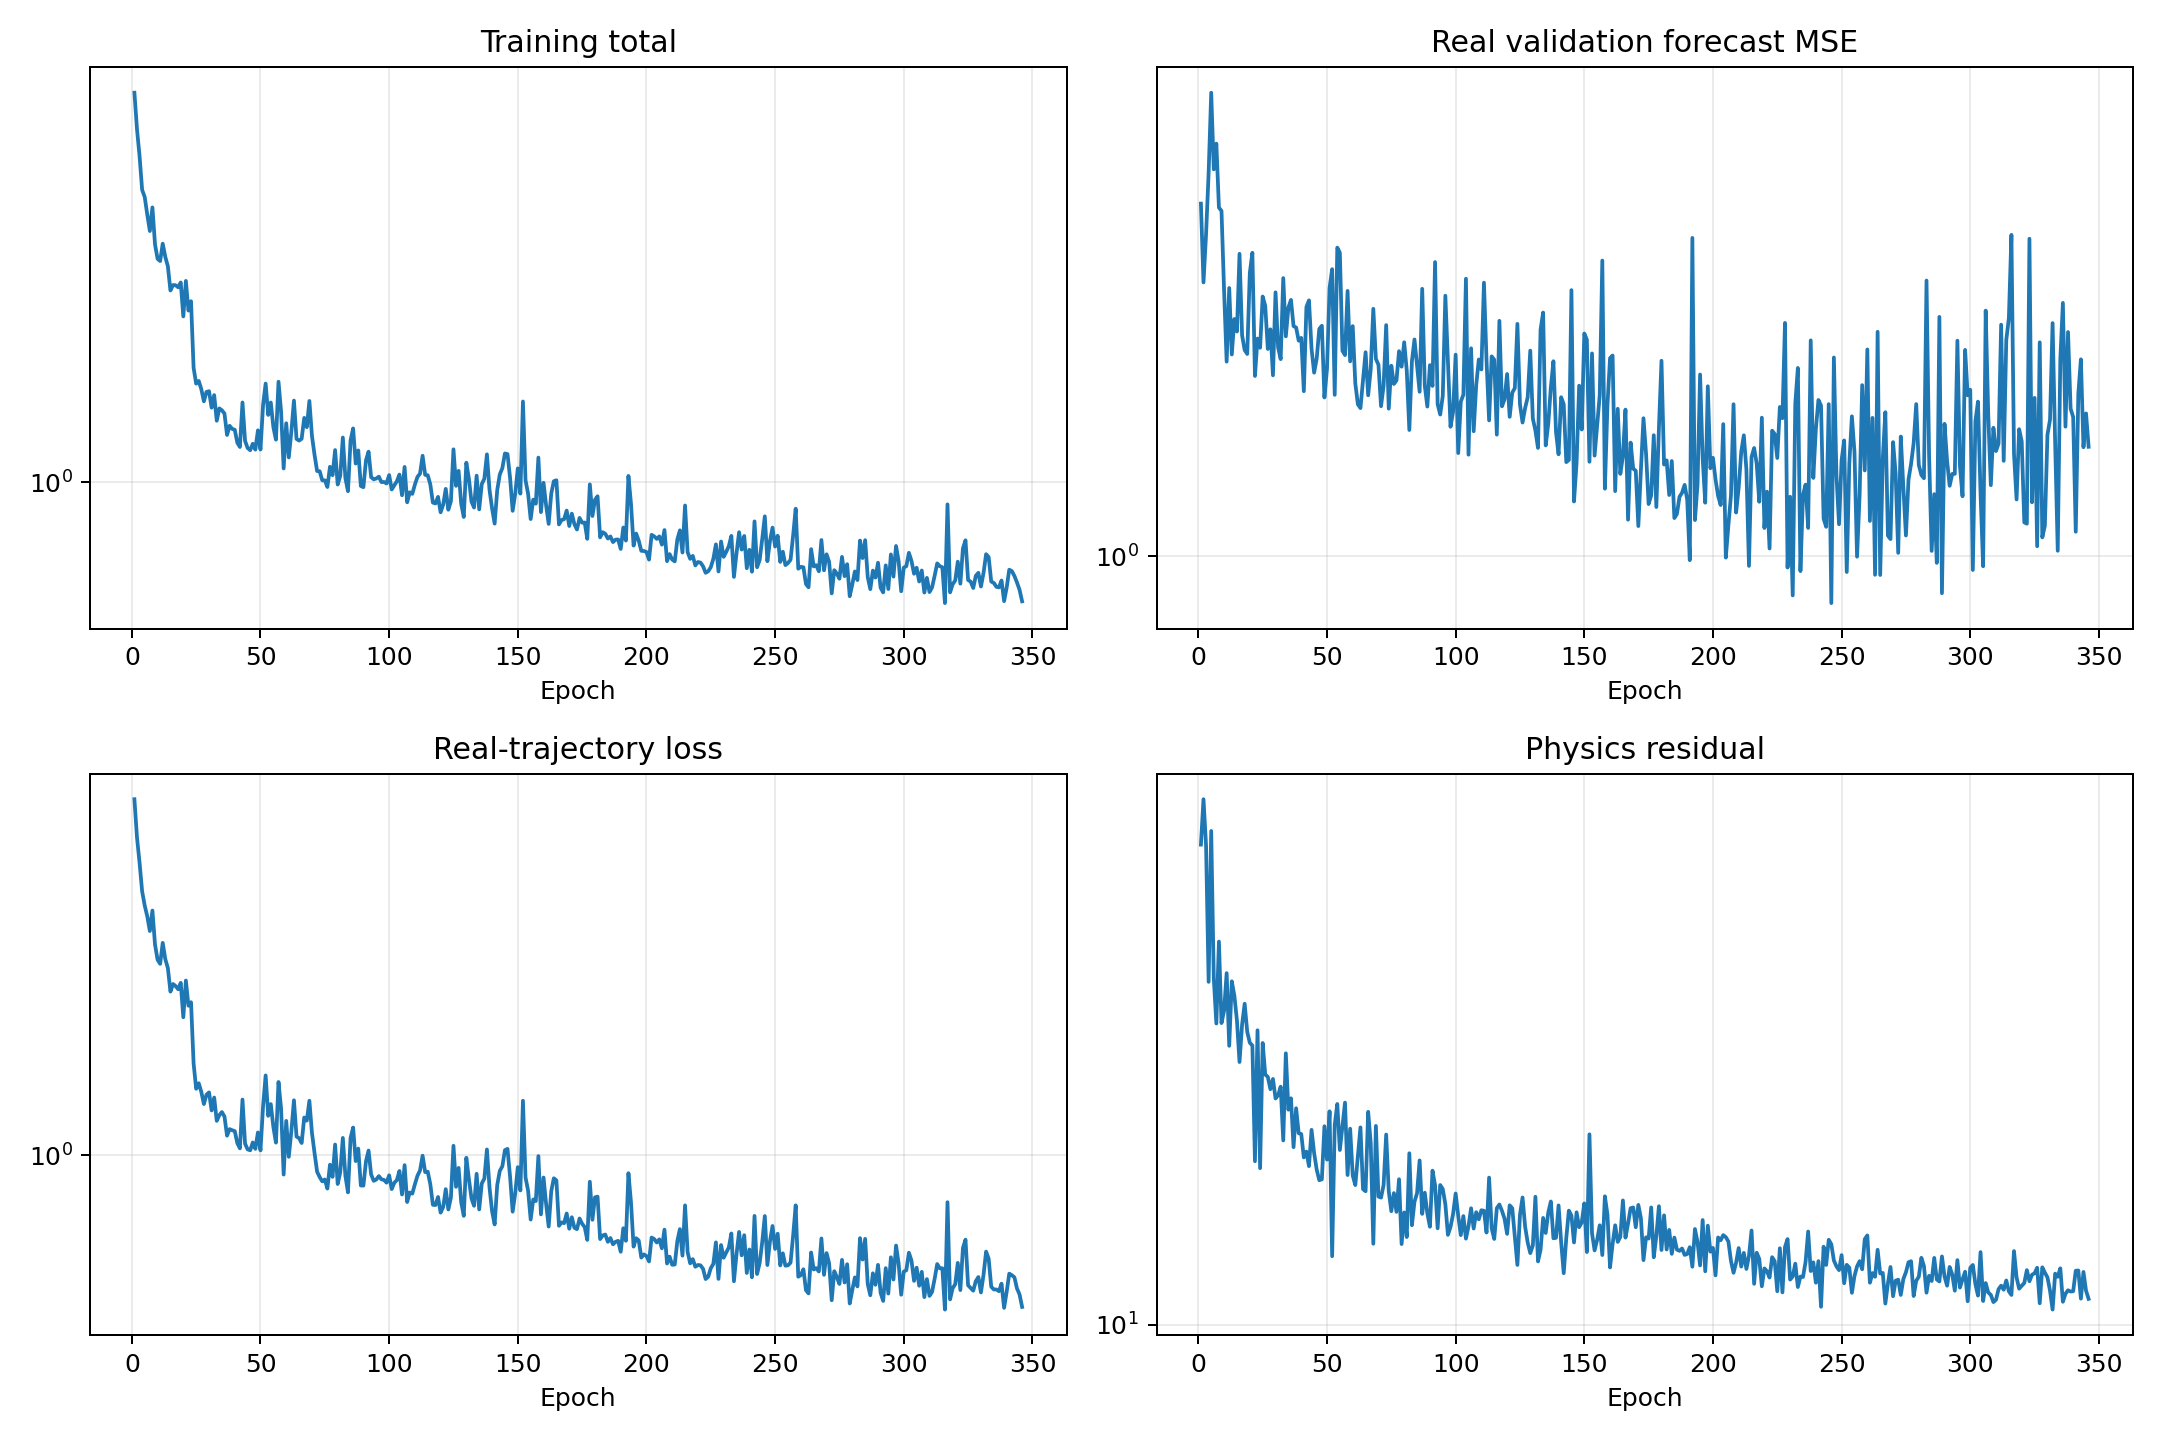

Values plotted in this chart, from the file beside it:
epoch, validation_real_forecast_mse, train_data, train_physics, train_total
1, 2.73, 8.138, 46.16, 8.6
2, 2.181, 6.495, 53.34, 7.029
3, 2.502, 5.6, 46.01, 6.06
4, 2.981, 4.731, 29.82, 5.03
5, 3.743, 4.353, 48.21, 4.835
6, 3.009, 4.083, 30.15, 4.384
7, 3.238, 3.745, 26.11, 4.007
8, 2.699, 4.225, 33.9, 4.564
9, 2.674, 3.462, 26.15, 3.724
10, 2.133, 3.163, 27.21, 3.436
11, 1.741, 3.087, 30.65, 3.394
12, 2.147, 3.493, 24.32, 3.737
13, 1.777, 3.175, 29.87, 3.473
14, 1.966, 3.013, 28.54, 3.298
15, 1.897, 2.622, 26.37, 2.885
16, 2.366, 2.742, 23.1, 2.973
17, 1.877, 2.71, 26.02, 2.97
18, 1.8, 2.659, 27.81, 2.937
19, 1.779, 2.761, 25.43, 3.016
20, 2.241, 2.255, 24.56, 2.5
21, 2.373, 2.798, 24.35, 3.042
22, 1.671, 2.413, 16.84, 2.582
23, 1.859, 2.463, 25.56, 2.719
24, 1.811, 1.717, 16.47, 1.882
25, 2.096, 1.48, 24.54, 1.725
26, 2.041, 1.529, 22.19, 1.751
27, 1.805, 1.453, 22.04, 1.673
28, 1.909, 1.353, 21.18, 1.564
29, 1.675, 1.429, 21.89, 1.648
30, 2.121, 1.449, 20.57, 1.654
31, 1.813, 1.303, 20.78, 1.51
32, 1.754, 1.406, 21.36, 1.619
33, 2.208, 1.225, 18, 1.405
34, 1.871, 1.267, 23.75, 1.505
35, 2.031, 1.291, 19.85, 1.489
36, 2.076, 1.257, 20.58, 1.462
37, 1.926, 1.123, 17.61, 1.299
38, 1.918, 1.167, 19.94, 1.367
39, 1.848, 1.159, 18.41, 1.344
40, 1.863, 1.153, 18.37, 1.337
41, 1.601, 1.074, 17.05, 1.245
42, 2.034, 1.042, 17.37, 1.216
43, 2.073, 1.389, 16.58, 1.555
44, 1.805, 1.072, 18.61, 1.258
45, 1.687, 1.036, 17.28, 1.209
46, 1.757, 1.03, 16.4, 1.194
47, 1.911, 1.079, 15.86, 1.237
48, 1.928, 1.039, 15.9, 1.198
49, 1.572, 1.144, 18.83, 1.333
50, 1.705, 1.03, 16.93, 1.199
51, 2.147, 1.336, 19.74, 1.534
52, 2.265, 1.601, 12.45, 1.725
53, 1.584, 1.262, 18.91, 1.451
54, 2.409, 1.352, 20.21, 1.555
55, 2.374, 1.182, 17.46, 1.357
56, 1.796, 1.078, 18.8, 1.266
57, 1.774, 1.54, 20.3, 1.743
58, 2.129, 1.318, 16.12, 1.479
59, 1.742, 0.8931, 18.68, 1.08
60, 1.926, 1.225, 16.1, 1.386
... 286 more rows
